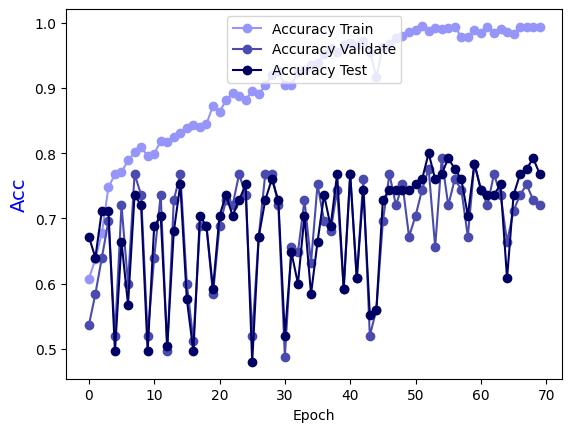

Data behind this chart, as committed beside it:
Epoch, Accuracy Train, Accuracy Validate, Accuracy Test
0.0, 0.6071, 0.536, 0.672
1.0, 0.6374, 0.584, 0.64
2.0, 0.6778, 0.64, 0.712
3.0, 0.7475, 0.696, 0.712
4.0, 0.7677, 0.52, 0.496
5.0, 0.7707, 0.72, 0.664
6.0, 0.7889, 0.6, 0.568
7.0, 0.801, 0.768, 0.736
8.0, 0.8101, 0.736, 0.72
9.0, 0.7949, 0.52, 0.496
10.0, 0.799, 0.64, 0.688
11.0, 0.8182, 0.736, 0.704
12.0, 0.8172, 0.496, 0.504
13.0, 0.8253, 0.728, 0.68
14.0, 0.8313, 0.768, 0.752
15.0, 0.8384, 0.6, 0.576
16.0, 0.8424, 0.512, 0.496
17.0, 0.8404, 0.688, 0.704
18.0, 0.8444, 0.688, 0.688
19.0, 0.8727, 0.584, 0.592
20.0, 0.8626, 0.688, 0.704
21.0, 0.8818, 0.728, 0.736
22.0, 0.8919, 0.72, 0.704
23.0, 0.8879, 0.768, 0.728
24.0, 0.8808, 0.736, 0.752
25.0, 0.896, 0.52, 0.48
26.0, 0.8899, 0.672, 0.672
27.0, 0.904, 0.768, 0.728
28.0, 0.9192, 0.768, 0.76
29.0, 0.9253, 0.72, 0.728
30.0, 0.904, 0.488, 0.52
31.0, 0.904, 0.656, 0.648
32.0, 0.9242, 0.648, 0.6
33.0, 0.9273, 0.728, 0.704
34.0, 0.9354, 0.632, 0.584
35.0, 0.9374, 0.752, 0.664
36.0, 0.9515, 0.696, 0.736
37.0, 0.9606, 0.68, 0.688
38.0, 0.9545, 0.744, 0.768
39.0, 0.9657, 0.592, 0.592
40.0, 0.9687, 0.768, 0.768
41.0, 0.9657, 0.608, 0.608
42.0, 0.9717, 0.76, 0.744
43.0, 0.9556, 0.52, 0.552
44.0, 0.9172, 0.56, 0.56
45.0, 0.9626, 0.696, 0.728
46.0, 0.9677, 0.768, 0.744
47.0, 0.9758, 0.72, 0.744
48.0, 0.9798, 0.752, 0.744
49.0, 0.9859, 0.672, 0.744
50.0, 0.9889, 0.704, 0.752
51.0, 0.9949, 0.744, 0.76
52.0, 0.9879, 0.776, 0.8
53.0, 0.9919, 0.656, 0.76
54.0, 0.9899, 0.792, 0.768
55.0, 0.9919, 0.72, 0.792
56.0, 0.9939, 0.76, 0.776
57.0, 0.9778, 0.744, 0.76
58.0, 0.9778, 0.672, 0.704
59.0, 0.9889, 0.784, 0.784
... 10 more rows
